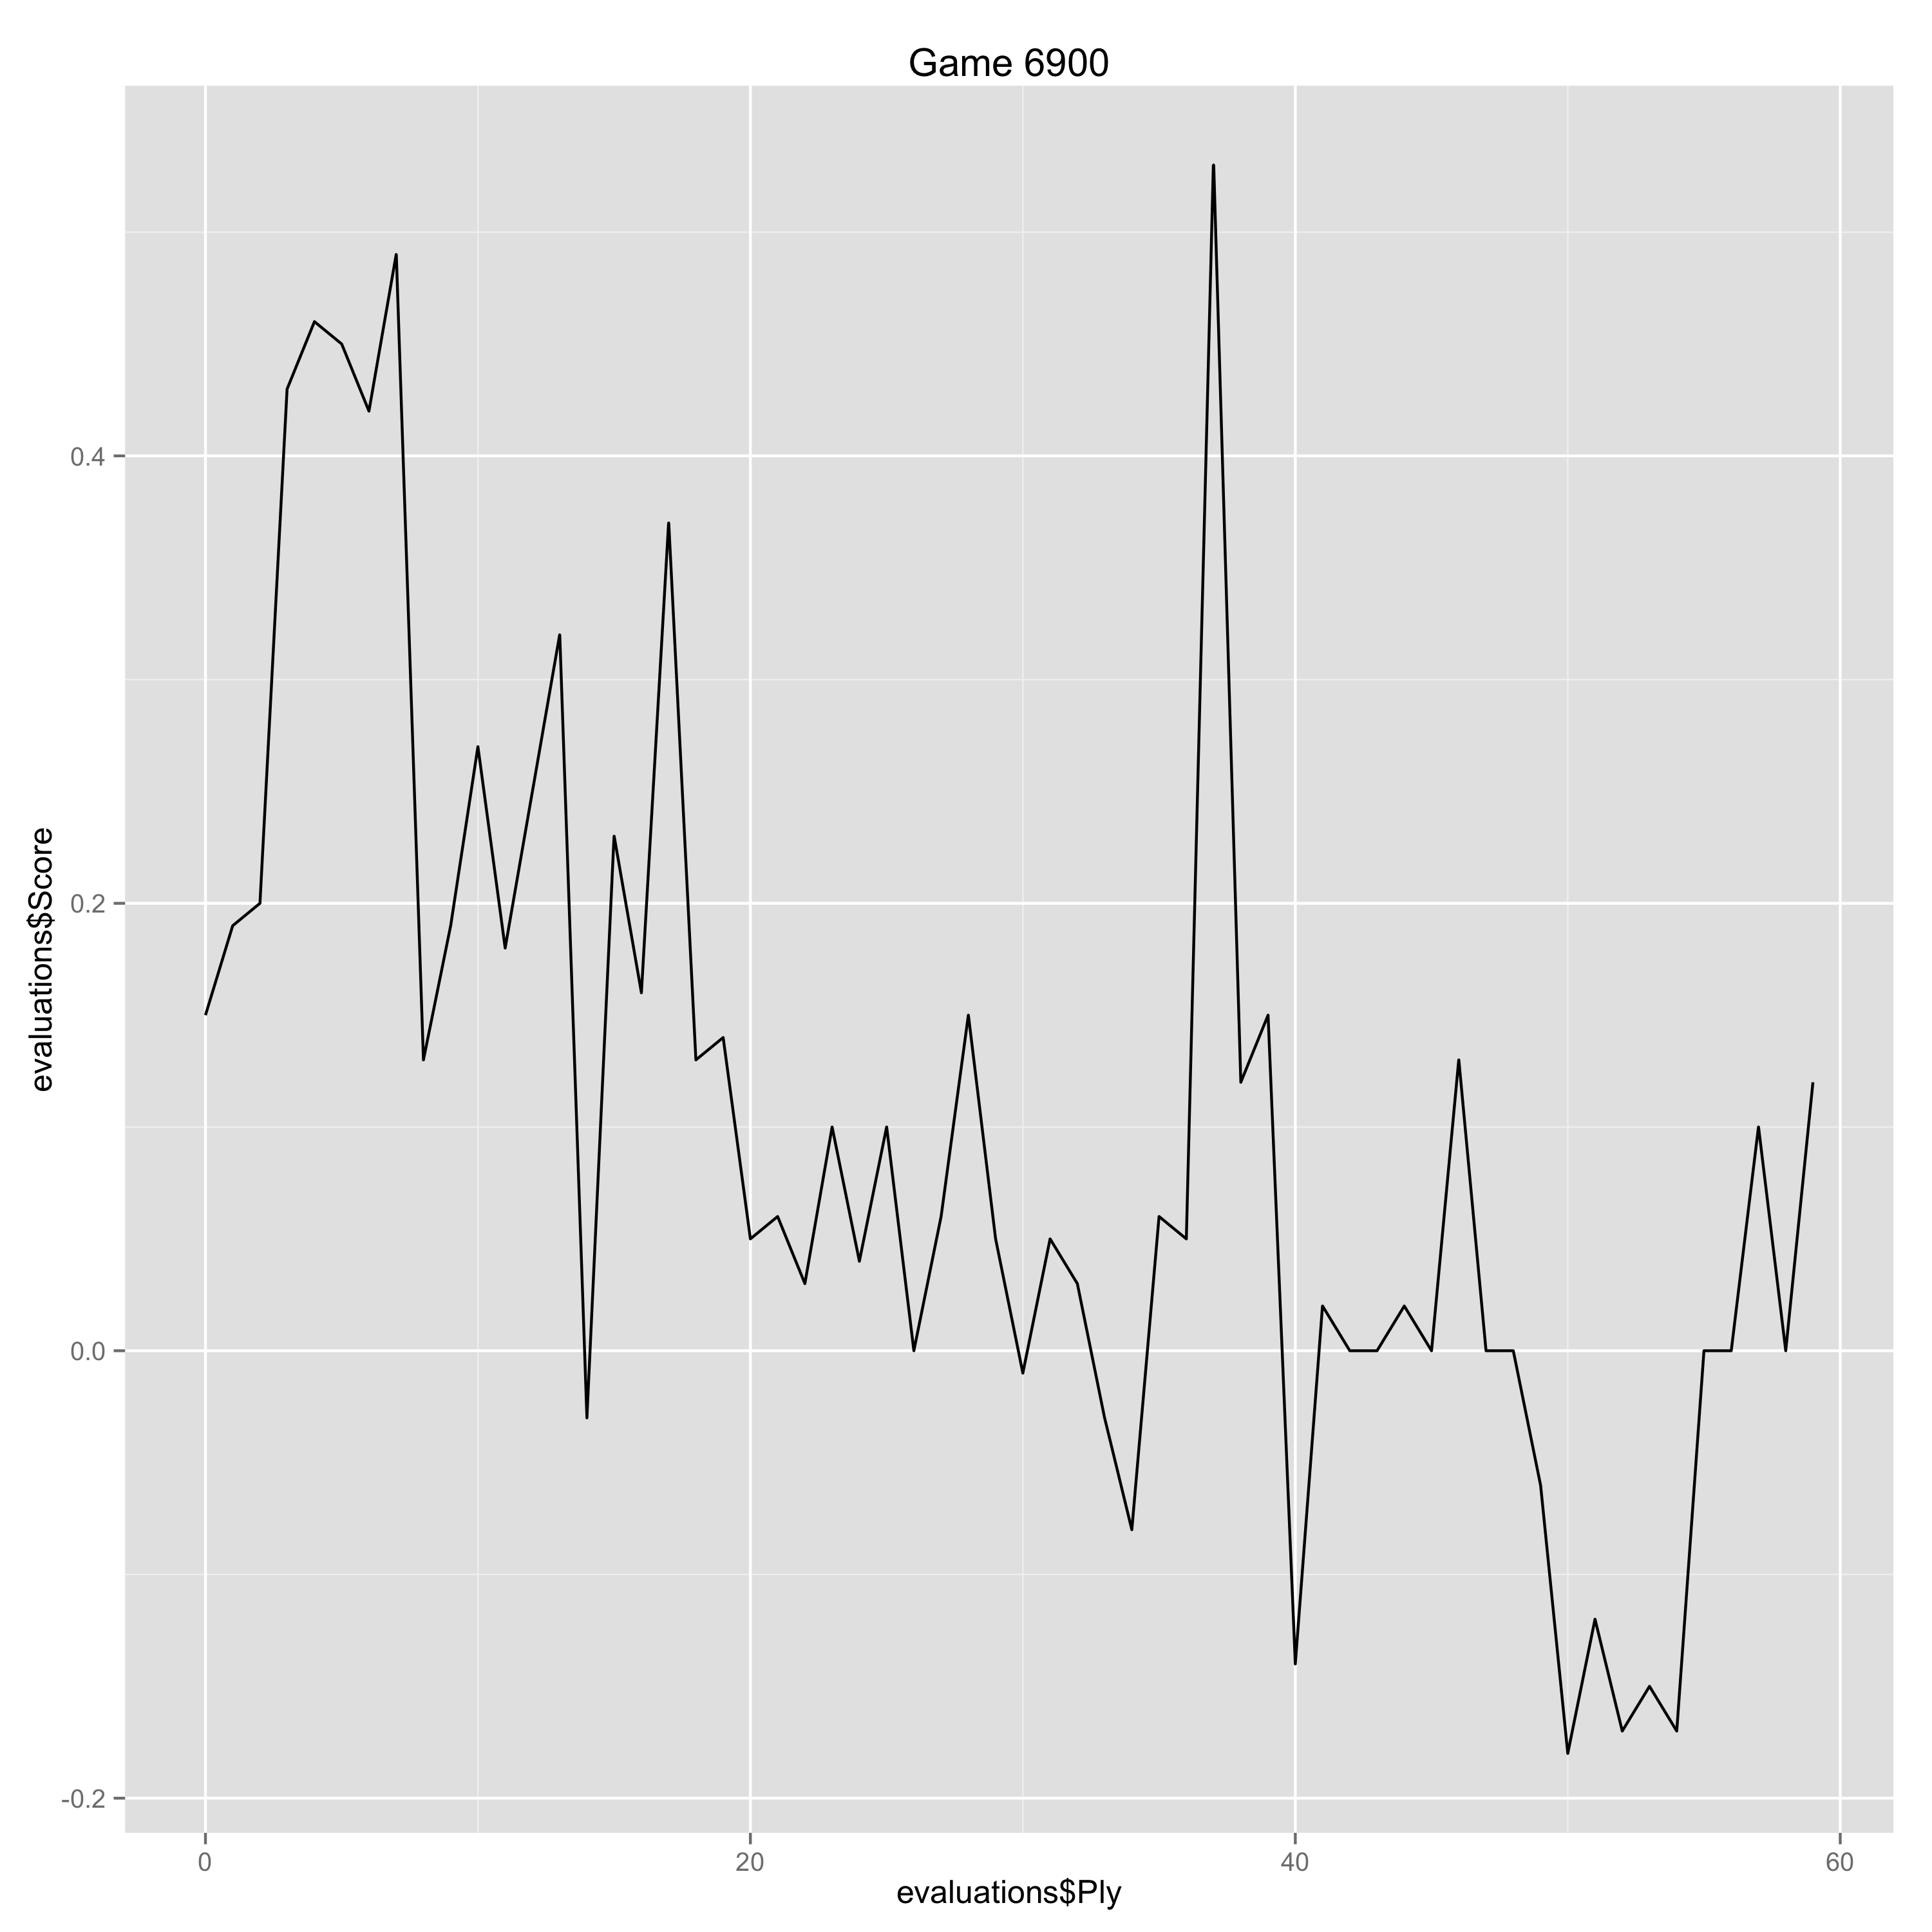

Source data for this figure (header and first rows):
Ply, Move, White, Black, Score, Eval, Comment
0, [1], d4, , 0.15, 0.15, 
1, [1], , Nf6, 0.19, -0.04, 
2, [2], c4, , 0.2, 0.01, 
3, [2], , g6, 0.43, -0.23, 
4, [3], Nc3, , 0.46, 0.03, 
5, [3], , d5, 0.45, 0.01, 
6, [4], Nf3, , 0.42, -0.03, 
7, [4], , Bg7, 0.49, -0.07, 
8, [5], Qa4+, , 0.13, -0.36, 
9, [5], , Bd7, 0.19, -0.06, 
10, [6], Qb3, , 0.27, 0.08, 
11, [6], , dxc4, 0.18, 0.09, 
12, [7], Qxc4, , 0.25, 0.07, 
13, [7], , O-O, 0.32, -0.07, 
14, [8], Bf4, , -0.03, -0.35, 
15, [8], , c6, 0.23, -0.26, 
16, [9], e4, , 0.16, -0.07, 
17, [9], , b5, 0.37, -0.21, 
18, [10], Qd3, , 0.13, -0.24, 
19, [10], , c5, 0.14, -0.01, 
20, [11], dxc5, , 0.05, -0.09, 
21, [11], , Na6, 0.06, -0.01, 
22, [12], e5, , 0.03, -0.03, 
23, [12], , Nxc5, 0.1, -0.07, 
24, [13], Qe3, , 0.04, -0.06, 
25, [13], , Nh5, 0.1, -0.06, 
26, [14], Bg5, , 0.0, -0.1, 
27, [14], , Ne6, 0.06, -0.06, 
28, [15], Rd1, , 0.15, 0.09, 
29, [15], , Qe8, 0.05, 0.1, 
30, [16], Be2, , -0.01, -0.06, 
31, [16], , f6, 0.05, -0.06, 
32, [17], Bh6, , 0.03, -0.02, 
33, [17], , Bxh6, -0.03, 0.06, 
34, [18], Qxh6, , -0.08, -0.05, 
35, [18], , Nhf4, 0.06, -0.14, 
36, [19], O-O, , 0.05, -0.01, 
37, [19], , g5, 0.53, -0.48, 
38, [20], Rfe1, , 0.12, -0.41, 
39, [20], , Bc6, 0.15, -0.03, 
40, [21], Bd3, , -0.14, -0.29, 
41, [21], , Nxd3, 0.02, -0.16, 
42, [22], Rxd3, , 0.0, -0.02, 
43, [22], , Nf4, 0.0, 0.0, 
44, [23], Rd4, , 0.02, 0.02, 
45, [23], , Qg6, 0.0, 0.02, 
46, [24], Qxg6+, , 0.13, 0.13, 
47, [24], , hxg6, 0.0, 0.13, 
48, [25], exf6, , 0.0, 0.0, 
49, [25], , exf6, -0.06, 0.06, 
50, [26], h4, , -0.18, -0.12, 
51, [26], , Bxf3, -0.12, -0.06, 
52, [27], gxf3, , -0.17, -0.05, 
53, [27], , b4, -0.15, -0.02, 
54, [28], Ne2, , -0.17, -0.02, 
55, [28], , Rad8, 0.0, -0.17, 
56, [29], Rxd8, , 0.0, 0.0, 
57, [29], , Nxe2+, 0.1, -0.1, 
58, [30], Rxe2, , 0.0, -0.1, 
59, [30], , Rxd8, 0.12, -0.12, 
